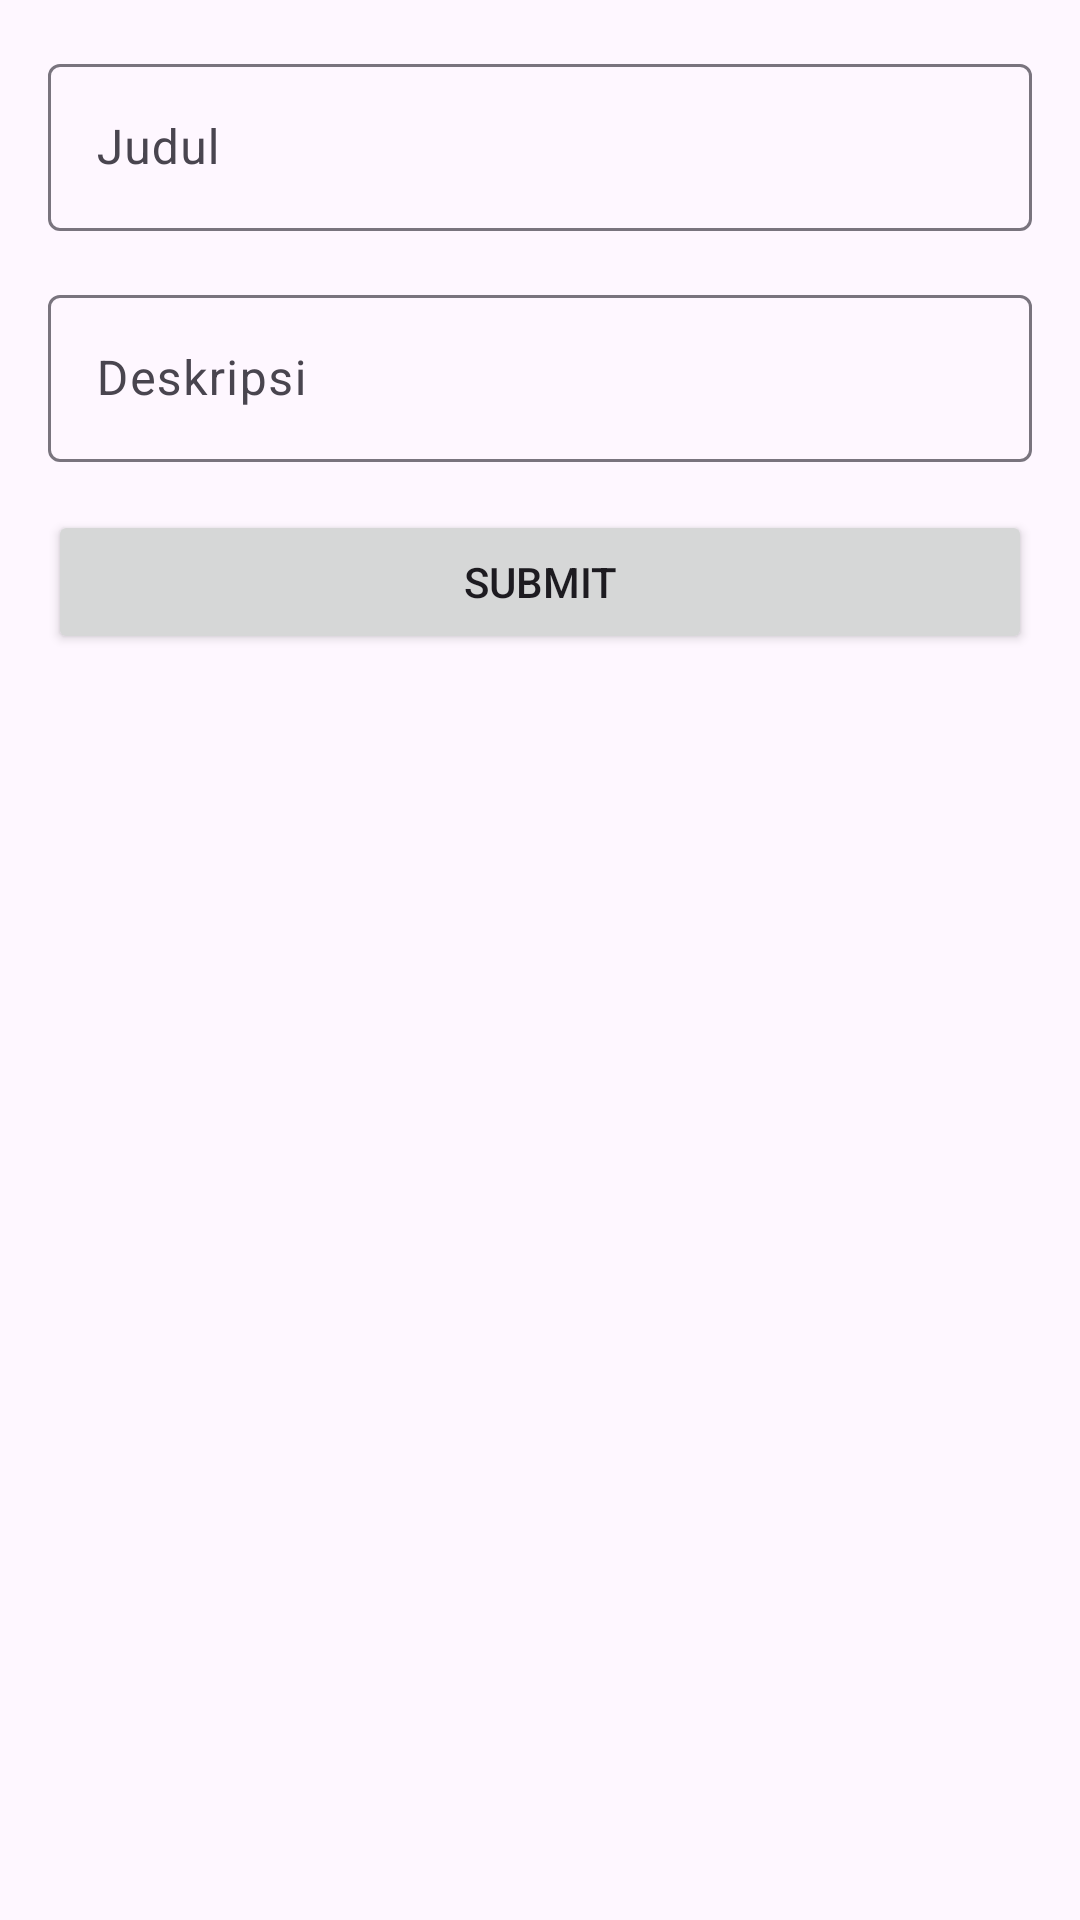

The Android layout XML behind this screen, and the referenced resources:
<!-- AndroidManifest.xml: application theme Theme.NotesApp -->
<!-- res/layout/activity_note_add_update.xml -->
<?xml version="1.0" encoding="utf-8"?>
<LinearLayout
    xmlns:android="http://schemas.android.com/apk/res/android"
    xmlns:app="http://schemas.android.com/apk/res-auto"
    xmlns:tools="http://schemas.android.com/tools"
    android:layout_width="match_parent"
    android:layout_height="match_parent"
    android:orientation="vertical"
    android:padding="16dp"
    tools:context=".ui.NoteAddUpdateActivity">
    <com.google.android.material.textfield.TextInputLayout
        android:layout_width="match_parent"
        android:layout_height="wrap_content"
        android:layout_marginBottom="16dp">

        <EditText
            android:id="@+id/edt_title"
            android:layout_width="match_parent"
            android:layout_height="wrap_content"
            android:hint="@string/title"
            android:inputType="textCapSentences"
            android:maxLines="1"/>
    </com.google.android.material.textfield.TextInputLayout>

    <com.google.android.material.textfield.TextInputLayout
        android:layout_width="match_parent"
        android:layout_height="wrap_content"
        android:layout_marginBottom="16dp">

        <EditText
            android:id="@+id/edt_description"
            android:layout_width="match_parent"
            android:layout_height="wrap_content"
            android:hint="@string/description"
            android:inputType="textCapSentences"
            android:maxLines="1"/>
    </com.google.android.material.textfield.TextInputLayout>

    <Button
        android:id="@+id/btn_submit"
        android:layout_width="match_parent"
        android:layout_height="wrap_content"
        android:text="@string/submit"/>
</LinearLayout>
<!-- resources referenced by this layout -->
<resources>
  <string name="description">Deskripsi</string>
  <string name="submit">Submit</string>
  <string name="title">Judul</string>
  <style name="Theme.NotesApp" parent="Base.Theme.NotesApp" />
  <style name="Base.Theme.NotesApp" parent="Theme.Material3.DayNight.NoActionBar">
          
          <item name="colorPrimary">@color/blue_500</item>
          <item name="colorPrimaryVariant">@color/blue_700</item>
          <item name="colorOnPrimary">@color/white</item>
          
          <item name="colorSecondary">@color/pink_200</item>
          <item name="colorSecondaryVariant">@color/pink_700</item>
          <item name="colorOnSecondary">@color/black</item>
          
      </style>
  <!-- not gathered from this repository: default colours our renderer supplied (Android Studio template values) -->
  <color name="black">#FF000000</color>
  <color name="white">#FFFFFFFF</color>
</resources>
